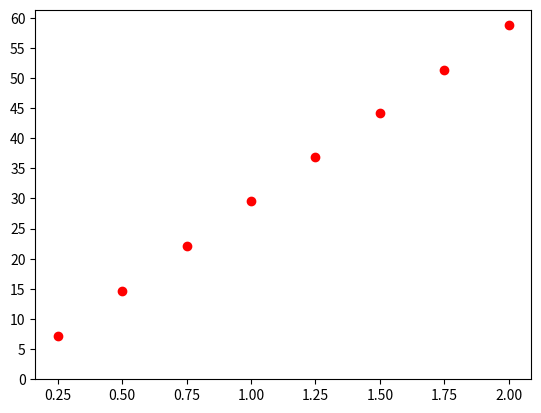

Python code for this plot:
import matplotlib.pyplot as plt
import numpy as np
Uh = [7.175,14.61,22.05,29.525,36.825,44.2,51.375,58.75]
Im = [0.25,0.5,0.75,1,1.25,1.5,1.75,2]
plt.scatter(Im, Uh, s=None, c='r', marker='o', label='Uh')
y_ticks = np.arange(0, 65, 5)
plt.yticks(y_ticks)
plt.show()